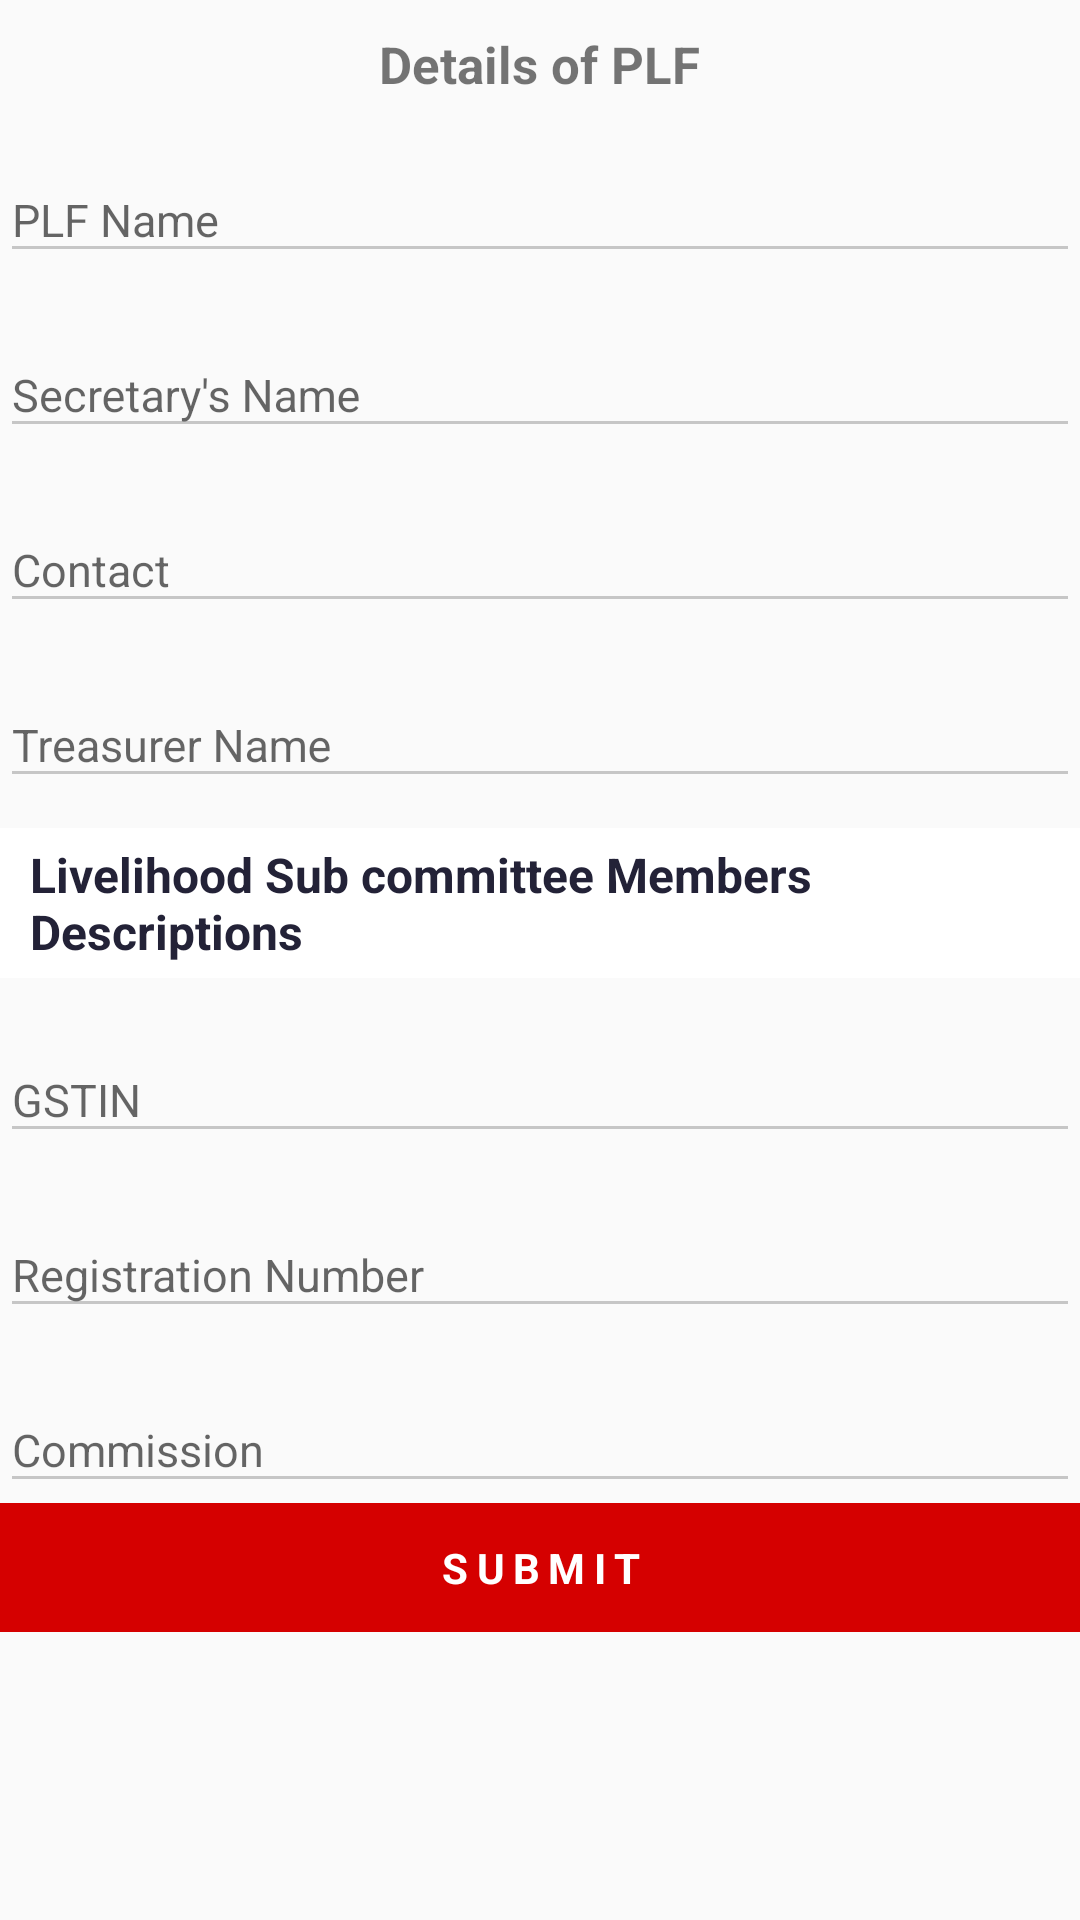

The Android layout XML behind this screen, and the referenced resources:
<!-- AndroidManifest.xml: application theme AppTheme -->
<!-- res/layout/activity_plf_registration.xml -->
<?xml version="1.0" encoding="utf-8"?>
<RelativeLayout xmlns:android="http://schemas.android.com/apk/res/android"
    xmlns:app="http://schemas.android.com/apk/res-auto"
    xmlns:tools="http://schemas.android.com/tools"
    android:layout_width="match_parent"
    android:layout_height="match_parent"
    tools:context="cst.smart.tnsrlm.plf.PLFRegistration">

    <android.support.v4.widget.NestedScrollView
        android:layout_width="match_parent"
        android:layout_height="match_parent">

        <LinearLayout
            android:layout_width="match_parent"
            android:layout_height="match_parent"
            android:orientation="vertical">


            <TextView
                android:id="@+id/textView"
                android:layout_width="wrap_content"
                android:layout_height="wrap_content"
                android:layout_alignParentTop="true"
                android:layout_centerHorizontal="true"
                android:layout_gravity="center"
                android:layout_marginTop="10dp"
                android:text="Details of PLF"
                android:textSize="17sp"
                android:textStyle="bold" />

            <android.support.design.widget.TextInputLayout
                android:layout_width="match_parent"
                android:layout_height="wrap_content"
                android:layout_marginTop="10dp">

                <EditText
                    android:id="@+id/plfName"
                    android:layout_width="match_parent"
                    android:layout_height="wrap_content"
                    android:layout_gravity="center"
                    android:backgroundTint="@color/gray"
                    android:hint="PLF Name"
                    android:inputType="textPersonName"
                    android:textColorHint="#ffc6c6c6"
                    android:textSize="15dp" />
            </android.support.design.widget.TextInputLayout>

            <android.support.design.widget.TextInputLayout
                android:layout_width="match_parent"
                android:layout_height="wrap_content"
                android:layout_marginTop="10dp">

                <EditText
                    android:id="@+id/secretaryName"
                    android:layout_width="match_parent"
                    android:layout_height="wrap_content"
                    android:layout_gravity="center"
                    android:backgroundTint="@color/gray"
                    android:hint="Secretary's Name"
                    android:inputType="textPersonName"
                    android:textColorHint="#ffc6c6c6"
                    android:textSize="15dp" />
            </android.support.design.widget.TextInputLayout>

            <android.support.design.widget.TextInputLayout
                android:layout_width="match_parent"
                android:layout_height="wrap_content"
                android:layout_marginTop="10dp">

                <EditText
                    android:id="@+id/contact"
                    android:layout_width="match_parent"
                    android:layout_height="wrap_content"
                    android:layout_gravity="center"
                    android:backgroundTint="@color/gray"
                    android:hint="Contact"
                    android:inputType="phone"
                    android:textColorHint="#ffc6c6c6"
                    android:textSize="15dp" />
            </android.support.design.widget.TextInputLayout>

            <android.support.design.widget.TextInputLayout
                android:layout_width="match_parent"
                android:layout_height="wrap_content"
                android:layout_marginTop="10dp">

                <EditText
                    android:id="@+id/treasurerName"
                    android:layout_width="match_parent"
                    android:layout_height="wrap_content"
                    android:layout_gravity="center"
                    android:backgroundTint="@color/gray"
                    android:hint="Treasurer Name"
                    android:inputType="textPersonName"
                    android:textColorHint="#ffc6c6c6"
                    android:textSize="15dp" />
            </android.support.design.widget.TextInputLayout>


            <LinearLayout
                android:layout_width="match_parent"
                android:layout_height="wrap_content"
                android:layout_marginTop="10dp"


                android:orientation="vertical">

                <LinearLayout
                    android:layout_width="match_parent"
                    android:layout_height="50dp"
                    android:layout_gravity="center"
                    android:background="@color/white"
                    android:gravity="left|center"
                    android:orientation="horizontal">

                    <TextView
                        android:id="@+id/addLivelihoodCommitteTxt"
                        android:layout_width="match_parent"
                        android:layout_height="match_parent"
                        android:layout_marginLeft="0dp"
                        android:layout_weight="1"
                        android:gravity="center_vertical"
                        android:paddingLeft="10dp"
                        android:text="Livelihood Sub committee Members Descriptions"
                        android:textAllCaps="false"
                        android:textColor="#232237"
                        android:textSize="16sp"
                        android:textStyle="bold" />

                    <ImageView
                        android:id="@+id/addLivelihoodCommitteImg"
                        android:layout_width="50dp"
                        android:layout_height="50dp"
                        android:layout_gravity="center"
                        android:padding="12dp"
                        android:src="@drawable/ic_action_addround"
                        android:tint="@color/colorAccent" />
                </LinearLayout>


                <android.support.v7.widget.RecyclerView
                    android:id="@+id/livelihoodCommittelists"
                    android:layout_width="match_parent"
                    android:layout_height="wrap_content"
                    android:scrollbars="vertical" />
            </LinearLayout>


            <android.support.design.widget.TextInputLayout
                android:layout_width="match_parent"
                android:layout_height="wrap_content"
                android:layout_marginTop="10dp">

                <EditText
                    android:id="@+id/gstin"
                    android:layout_width="match_parent"
                    android:layout_height="wrap_content"
                    android:layout_gravity="center"
                    android:backgroundTint="@color/gray"
                    android:hint="GSTIN"
                    android:inputType="text"
                    android:textColorHint="#ffc6c6c6"
                    android:textSize="15dp" />
            </android.support.design.widget.TextInputLayout>


            <android.support.design.widget.TextInputLayout
                android:layout_width="match_parent"
                android:layout_height="wrap_content"
                android:layout_marginTop="10dp">

                <EditText
                    android:id="@+id/registrationNumber"
                    android:layout_width="match_parent"
                    android:layout_height="wrap_content"
                    android:layout_gravity="center"
                    android:backgroundTint="@color/gray"
                    android:hint="Registration Number"
                    android:inputType="number"
                    android:textColorHint="#ffc6c6c6"
                    android:textSize="15dp" />
            </android.support.design.widget.TextInputLayout>




            <android.support.design.widget.TextInputLayout
                android:layout_width="match_parent"
                android:layout_height="wrap_content"
                android:layout_marginTop="10dp">

                <EditText
                    android:id="@+id/commission"
                    android:layout_width="match_parent"
                    android:layout_height="wrap_content"
                    android:layout_gravity="center"
                    android:backgroundTint="@color/gray"
                    android:hint="Commission"
                    android:inputType="text"
                    android:textColorHint="#ffc6c6c6"
                    android:textSize="15dp" />


            </android.support.design.widget.TextInputLayout>

            <TextView
                android:id="@+id/submit"
                android:layout_width="match_parent"
                android:layout_height="wrap_content"
                android:layout_alignParentStart="true"
                android:layout_alignParentLeft="true"
                android:layout_alignParentBottom="true"
                android:layout_gravity="bottom"
                android:background="@color/colorPrimary"
                android:gravity="center"
                android:letterSpacing="0.2"
                android:padding="12dp"
                android:text="SUBMIT"
                android:textColor="#fff"
                android:textStyle="bold" />


        </LinearLayout>

    </android.support.v4.widget.NestedScrollView>

</RelativeLayout>
<!-- resources referenced by this layout -->
<resources>
  <color name="colorAccent">#d50000</color>
  <color name="colorPrimary">#ffd50000</color>
  <color name="gray">#c6c6c6</color>
  <color name="white">#fff</color>
  <style name="AppTheme" parent="Theme.AppCompat.Light.DarkActionBar">
          
          <item name="colorPrimary">@color/colorPrimary</item>
          <item name="colorPrimaryDark">@color/colorPrimaryDark</item>
          <item name="colorAccent">@color/colorAccent</item>
      </style>
  <color name="colorPrimaryDark">#fff70303</color>
</resources>
